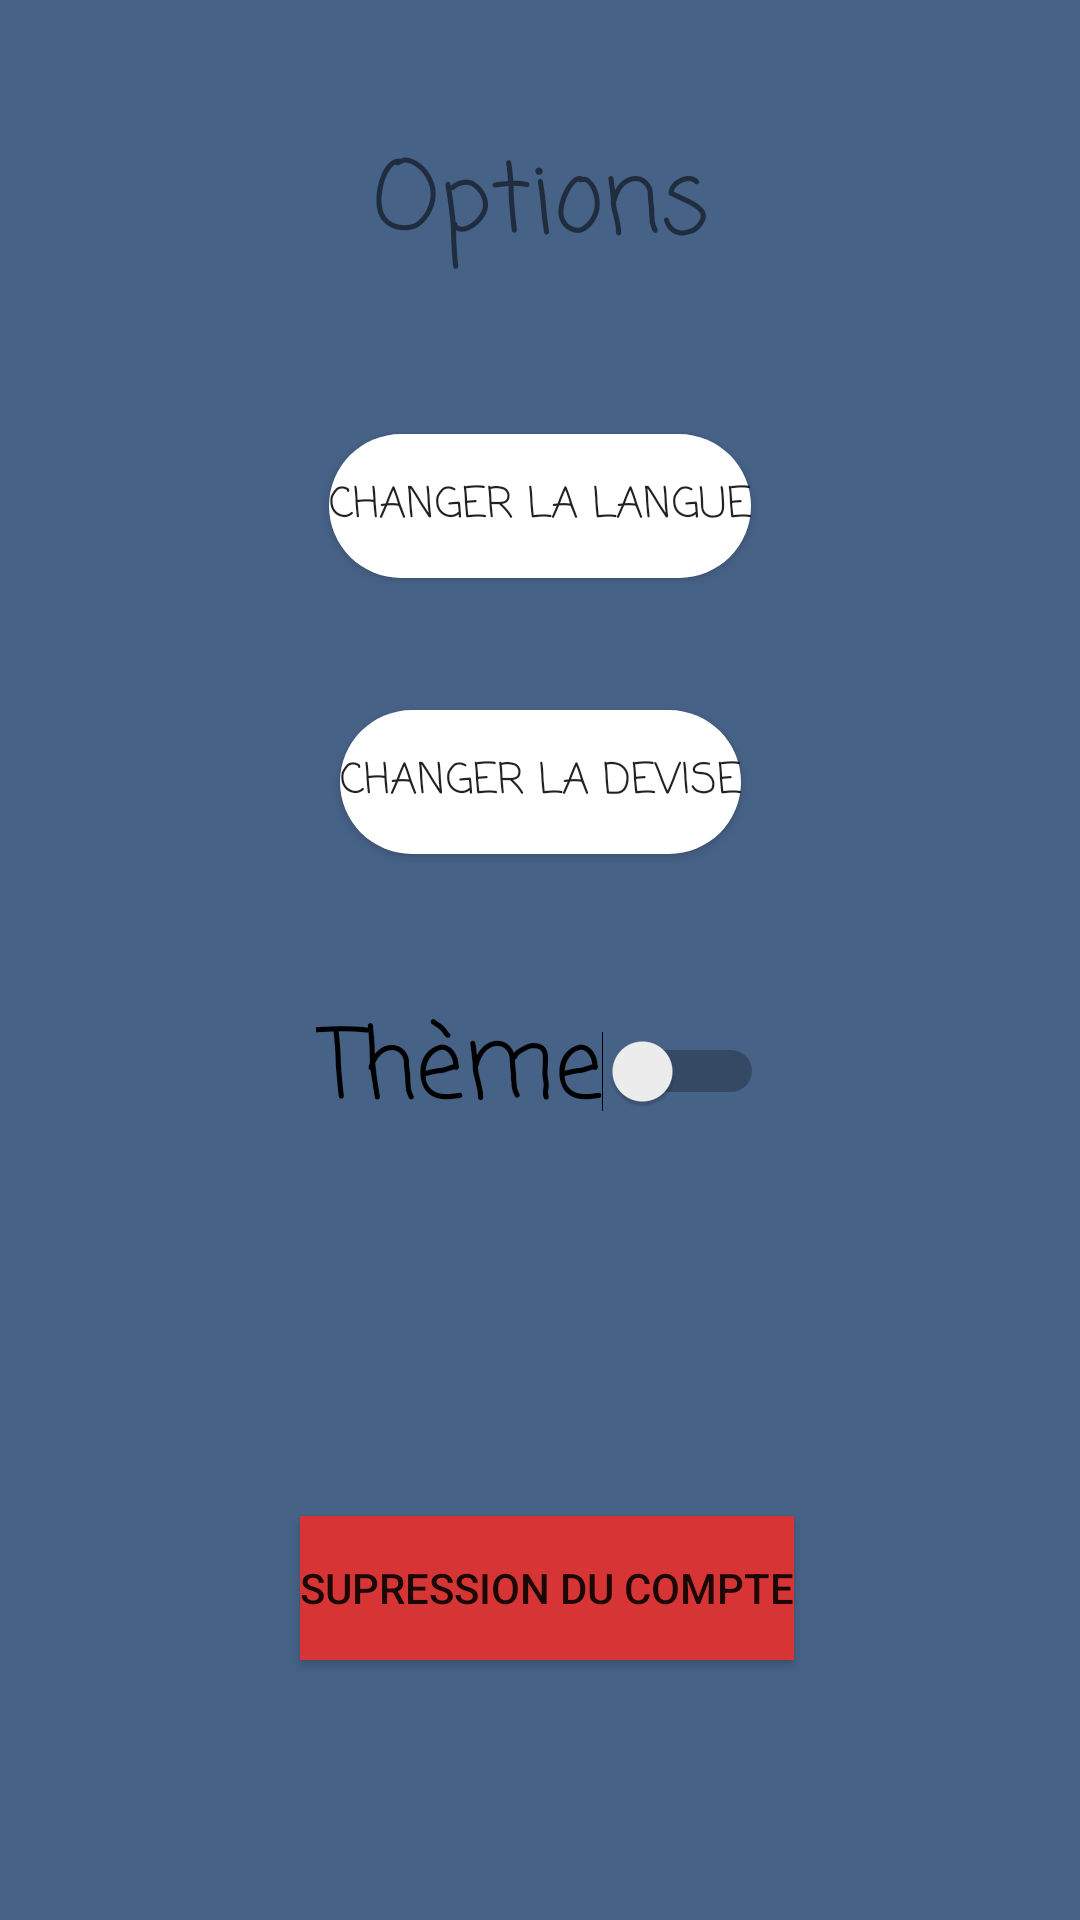

Here is an Android app screen rendered from its layout file. Give the layout XML and the strings, colors and styles it references.
<!-- AndroidManifest.xml: application theme Theme.Balance -->
<!-- res/layout/activity_settings.xml -->
<?xml version="1.0" encoding="utf-8"?>
<androidx.constraintlayout.widget.ConstraintLayout xmlns:android="http://schemas.android.com/apk/res/android"
    xmlns:app="http://schemas.android.com/apk/res-auto"
    xmlns:tools="http://schemas.android.com/tools"
    android:layout_width="match_parent"
    android:layout_height="match_parent"
    android:background="#476287"
    tools:context=".SettingsActivity">

    <TextView
        android:id="@+id/textView8"
        android:layout_width="wrap_content"
        android:layout_height="wrap_content"
        android:layout_marginTop="44dp"
        android:fontFamily="casual"
        android:text="@string/options"
        android:textSize="32dp"
        app:layout_constraintEnd_toEndOf="parent"
        app:layout_constraintStart_toStartOf="parent"
        app:layout_constraintTop_toTopOf="parent" />

    <Button
        android:id="@+id/buttonChangeLanguage"
        android:layout_width="wrap_content"
        android:layout_height="wrap_content"
        android:layout_marginTop="52dp"
        android:text="@string/changeLanguage"
        android:fontFamily="casual"
        android:background="@drawable/corner_button"
        android:backgroundTint="@color/white"
        app:layout_constraintEnd_toEndOf="parent"
        app:layout_constraintStart_toStartOf="parent"
        app:layout_constraintTop_toBottomOf="@+id/textView8" />

    <Button
        android:id="@+id/buttonChangeDevise"
        android:layout_width="wrap_content"
        android:layout_height="wrap_content"
        android:layout_marginTop="44dp"
        android:text="@string/chnageDevise"
        android:background="@drawable/corner_button"
        android:backgroundTint="@color/white"
        android:fontFamily="casual"
        app:layout_constraintEnd_toEndOf="parent"
        app:layout_constraintStart_toStartOf="parent"
        app:layout_constraintTop_toBottomOf="@+id/buttonChangeLanguage" />


    <Switch
        android:id="@+id/switch1"
        android:layout_width="wrap_content"
        android:layout_height="wrap_content"
        android:layout_marginTop="48dp"
        android:textSize="32dp"
        android:fontFamily="casual"
        android:text="@string/theme"
        app:layout_constraintEnd_toEndOf="parent"
        app:layout_constraintStart_toStartOf="parent"
        app:layout_constraintTop_toBottomOf="@+id/buttonChangeDevise" />

    <Button
        android:id="@+id/buttonDeleteAccount"
        android:layout_width="wrap_content"
        android:layout_height="wrap_content"
        android:layout_marginTop="124dp"
        android:background="#D73535"
        android:text="@string/deleteAccoutn"
        app:layout_constraintEnd_toEndOf="parent"
        app:layout_constraintHorizontal_bias="0.512"
        app:layout_constraintStart_toStartOf="parent"
        app:layout_constraintTop_toBottomOf="@+id/switch1" />


</androidx.constraintlayout.widget.ConstraintLayout>
<!-- resources referenced by this layout -->
<resources>
  <color name="white">#ffffff</color>
  <!-- drawable corner_button (drawable) -->
  <?xml version="1.0" encoding="utf-8"?>
  <shape xmlns:android="http://schemas.android.com/apk/res/android"
      android:shape="rectangle" android:padding="10dp">
  
      <solid android:color="#F27438"/>
      <corners android:radius="1000dp"/>
  </shape>
  <string name="changeLanguage">Changer la langue</string>
  <string name="chnageDevise">Changer la devise</string>
  <string name="deleteAccoutn">Supression du compte</string>
  <string name="options">Options</string>
  <string name="theme">Thème</string>
  <style name="Theme.Balance" parent="Theme.AppCompat.Light.NoActionBar">
          
          <item name="colorPrimary">@color/purple_500</item>
          <item name="colorPrimaryVariant">@color/purple_700</item>
          <item name="colorOnPrimary">@color/white</item>
          
          <item name="colorSecondary">@color/teal_200</item>
          <item name="colorSecondaryVariant">@color/teal_700</item>
          <item name="colorOnSecondary">@color/black</item>
          
          <item name="android:statusBarColor" tools:targetApi="l">?attr/colorPrimaryVariant</item>
          <item name="windowActionBar">false</item>
          <item name="windowNoTitle">true</item>
          
      </style>
  <color name="purple_500">#FF6200EE</color>
  <color name="purple_700">#FF3700B3</color>
  <color name="teal_200">#FF03DAC5</color>
  <color name="teal_700">#FF018786</color>
  <color name="black">#FF000000</color>
</resources>
